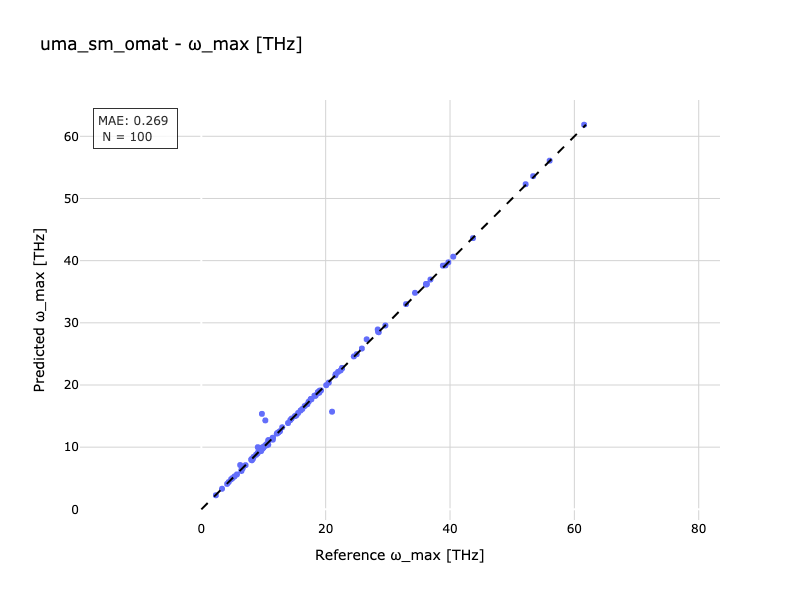

Source data for this figure (header and first rows):
Reference, Predicted
3.325, 3.312
8.13, 7.893
36.85, 36.97
9.024, 8.976
32.92, 33.01
8.789, 8.765
6.659, 6.625
21.02, 15.7
15.29, 15.12
4.143, 4.088
10.56, 10.52
10.34, 10.34
12.66, 12.57
11.45, 11.48
14.52, 14.61
12.14, 12.18
8.014, 7.993
18.18, 18.27
6.452, 6.176
9.743, 15.36
9.776, 9.696
53.37, 53.59
52.16, 52.29
10.29, 14.3
15.05, 14.99
20.09, 19.97
9.987, 9.948
8.413, 8.439
38.85, 39.2
9.853, 9.99
17.6, 17.75
6.459, 6.399
21.99, 22.11
10.46, 10.3
5.343, 5.303
5.018, 5.035
20.5, 20.38
22.64, 22.67
29.6, 29.57
40.52, 40.64
22.64, 22.75
13.01, 13.2
2.34, 2.266
7.114, 7.103
8.289, 8.128
28.54, 28.49
17.05, 16.91
15.96, 15.89
18.39, 18.3
61.57, 61.86
6.249, 7.127
9.082, 9.996
18.76, 18.81
18.73, 18.74
18.33, 18.29
25.82, 25.87
16.61, 16.61
18.77, 18.85
14.31, 14.35
24.52, 24.6
... 40 more rows
